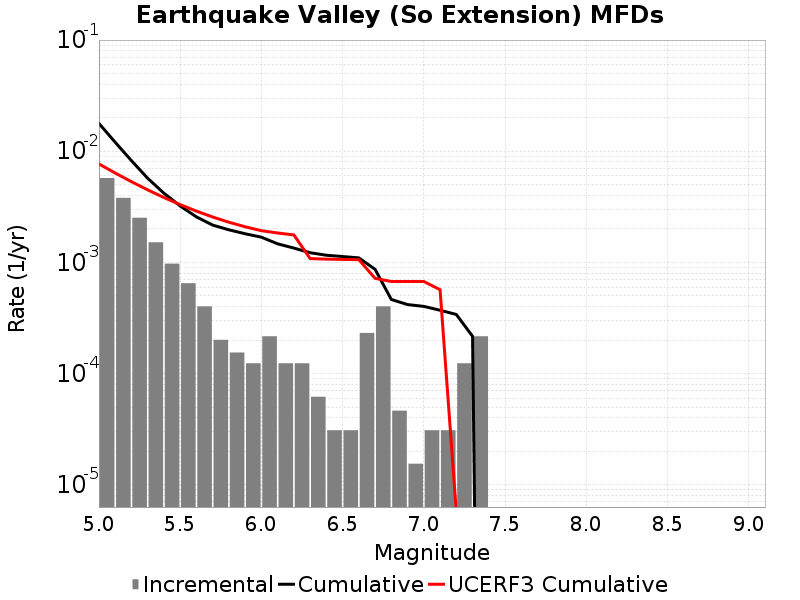

Source data for this figure (header and first rows):
Magnitude, Incremental Rate, Cumulative Rate, UCERF3 Cumulative Rate
5.05, 0.005743, 0.01779, 0.00769
5.15, 0.003808, 0.01204, 0.006373
5.25, 0.002523, 0.008235, 0.005326
5.35, 0.001517, 0.005712, 0.004495
5.45, 9.752211E-4, 0.004195, 0.003835
5.55, 6.501474E-4, 0.00322, 0.003311
5.65, 4.024722E-4, 0.00257, 0.002894
5.75, 2.012361E-4, 0.002167, 0.002563
5.85, 1.54797E-4, 0.001966, 0.0023
5.95, 1.238376E-4, 0.001811, 0.002092
6.05, 2.167158E-4, 0.001687, 0.00193
6.15, 1.238376E-4, 0.001471, 0.00184
6.25, 1.238376E-4, 0.001347, 0.001768
6.35, 6.19188E-5, 0.001223, 0.001084
6.45, 3.09594E-5, 0.001161, 0.001071
6.55, 3.09594E-5, 0.00113, 0.001064
6.65, 2.321955E-4, 0.001099, 0.001059
6.75, 4.024722E-4, 8.668632E-4, 7.1924226E-4
6.85, 4.64391E-5, 4.64391E-4, 6.7402335E-4
6.95, 1.54797E-5, 4.179519E-4, 6.7402335E-4
7.05, 3.09594E-5, 4.024722E-4, 6.7402335E-4
7.15, 3.09594E-5, 3.715128E-4, 5.6862977E-4
7.25, 1.238376E-4, 3.405534E-4, 5.795268E-6
7.35, 2.167158E-4, 2.167158E-4, 5.7575016E-6
7.45, 0.0, 0.0, 5.723871E-6
7.55, 0.0, 0.0, 5.579003E-6
7.65, 0.0, 0.0, 5.381095E-6
7.75, 0.0, 0.0, 4.7837193E-7
7.85, 0.0, 0.0, 3.3674397E-8
7.95, 0.0, 0.0, 0.0
8.05, 0.0, 0.0, 0.0
8.15, 0.0, 0.0, 0.0
8.25, 0.0, 0.0, 0.0
8.35, 0.0, 0.0, 0.0
8.45, 0.0, 0.0, 0.0
8.55, 0.0, 0.0, 0.0
8.65, 0.0, 0.0, 0.0
8.75, 0.0, 0.0, 0.0
8.85, 0.0, 0.0, 0.0
8.95, 0.0, 0.0, 0.0
9.05, 0.0, 0.0, 0.0
